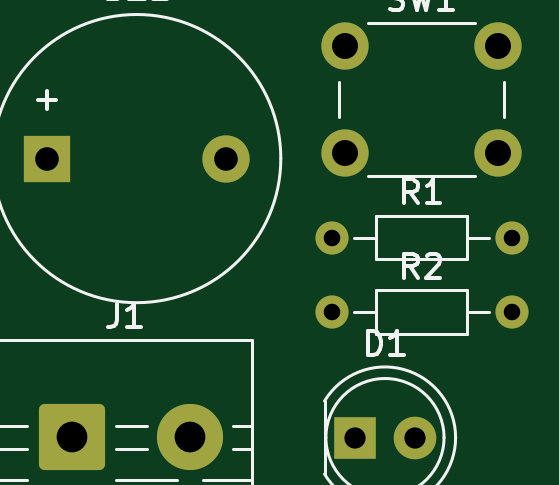
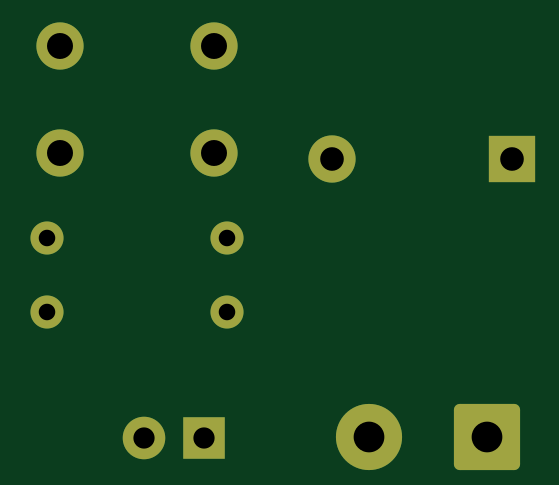
Circuit board: 11 layer files. Board 19.7 x 16.6 mm.
- bottom_copper: Emergency_Panic_Alarm-B_Cu.gbr (2427 bytes)
- bottom_mask: Emergency_Panic_Alarm-B_Mask.gbr (1821 bytes)
- paste: Emergency_Panic_Alarm-B_Paste.gbr (481 bytes)
- bottom_silk: Emergency_Panic_Alarm-B_Silkscreen.gbr (482 bytes)
- outline: Emergency_Panic_Alarm-Edge_Cuts.gbr (453 bytes)
- top_copper: Emergency_Panic_Alarm-F_Cu.gbr (2427 bytes)
- top_mask: Emergency_Panic_Alarm-F_Mask.gbr (1821 bytes)
- paste: Emergency_Panic_Alarm-F_Paste.gbr (481 bytes)
- top_silk: Emergency_Panic_Alarm-F_Silkscreen.gbr (9027 bytes)
- drill: Emergency_Panic_Alarm-NPTH.drl (276 bytes)
- drill: Emergency_Panic_Alarm-PTH.drl (839 bytes)

=== bottom_copper: Emergency_Panic_Alarm-B_Cu.gbr (2427 bytes, source withheld) ===
=== bottom_mask: Emergency_Panic_Alarm-B_Mask.gbr (1821 bytes, source withheld) ===
=== paste: Emergency_Panic_Alarm-B_Paste.gbr ===
%TF.GenerationSoftware,KiCad,Pcbnew,10.0.7*%
%TF.CreationDate,2026-10-26T22:57:07+05:30*%
%TF.ProjectId,Emergency_Panic_Alarm,456d6572-6765-46e6-9379-5f50616e6963,rev?*%
%TF.SameCoordinates,Original*%
%TF.FileFunction,Paste,Bot*%
%TF.FilePolarity,Positive*%
%FSLAX46Y46*%
G04 Gerber Fmt 4.6, Leading zero omitted, Abs format (unit mm)*
G04 Created by KiCad (PCBNEW 10.0.7) date 2026-10-26 22:57:07*
%MOMM*%
%LPD*%
G01*
G04 APERTURE LIST*
G04 APERTURE END LIST*
M02*

=== bottom_silk: Emergency_Panic_Alarm-B_Silkscreen.gbr ===
%TF.GenerationSoftware,KiCad,Pcbnew,10.0.7*%
%TF.CreationDate,2026-10-26T22:57:07+05:30*%
%TF.ProjectId,Emergency_Panic_Alarm,456d6572-6765-46e6-9379-5f50616e6963,rev?*%
%TF.SameCoordinates,Original*%
%TF.FileFunction,Legend,Bot*%
%TF.FilePolarity,Positive*%
%FSLAX46Y46*%
G04 Gerber Fmt 4.6, Leading zero omitted, Abs format (unit mm)*
G04 Created by KiCad (PCBNEW 10.0.7) date 2026-10-26 22:57:07*
%MOMM*%
%LPD*%
G01*
G04 APERTURE LIST*
G04 APERTURE END LIST*
M02*

=== outline: Emergency_Panic_Alarm-Edge_Cuts.gbr ===
%TF.GenerationSoftware,KiCad,Pcbnew,10.0.7*%
%TF.CreationDate,2026-10-26T22:57:08+05:30*%
%TF.ProjectId,Emergency_Panic_Alarm,456d6572-6765-46e6-9379-5f50616e6963,rev?*%
%TF.SameCoordinates,Original*%
%TF.FileFunction,Profile,NP*%
%FSLAX46Y46*%
G04 Gerber Fmt 4.6, Leading zero omitted, Abs format (unit mm)*
G04 Created by KiCad (PCBNEW 10.0.7) date 2026-10-26 22:57:08*
%MOMM*%
%LPD*%
G01*
G04 APERTURE LIST*
G04 APERTURE END LIST*
M02*

=== top_copper: Emergency_Panic_Alarm-F_Cu.gbr (2427 bytes, source withheld) ===
=== top_mask: Emergency_Panic_Alarm-F_Mask.gbr (1821 bytes, source withheld) ===
=== paste: Emergency_Panic_Alarm-F_Paste.gbr ===
%TF.GenerationSoftware,KiCad,Pcbnew,10.0.7*%
%TF.CreationDate,2026-10-26T22:57:07+05:30*%
%TF.ProjectId,Emergency_Panic_Alarm,456d6572-6765-46e6-9379-5f50616e6963,rev?*%
%TF.SameCoordinates,Original*%
%TF.FileFunction,Paste,Top*%
%TF.FilePolarity,Positive*%
%FSLAX46Y46*%
G04 Gerber Fmt 4.6, Leading zero omitted, Abs format (unit mm)*
G04 Created by KiCad (PCBNEW 10.0.7) date 2026-10-26 22:57:07*
%MOMM*%
%LPD*%
G01*
G04 APERTURE LIST*
G04 APERTURE END LIST*
M02*

=== top_silk: Emergency_Panic_Alarm-F_Silkscreen.gbr (9027 bytes, source omitted) ===
=== drill: Emergency_Panic_Alarm-NPTH.drl ===
M48
; DRILL file KiCad 10.0.7 date 2026-10-26T22:59:24
; FORMAT={-:-/ absolute / metric / decimal}
; #@! TF.CreationDate,2026-10-26T22:59:24+05:30
; #@! TF.GenerationSoftware,Kicad,Pcbnew,10.0.7
; #@! TF.FileFunction,NonPlated,1,2,NPTH
FMAT,2
METRIC
%
G90
G05
M30

=== drill: Emergency_Panic_Alarm-PTH.drl ===
M48
; DRILL file KiCad 10.0.7 date 2026-10-26T22:59:24
; FORMAT={-:-/ absolute / metric / decimal}
; #@! TF.CreationDate,2026-10-26T22:59:24+05:30
; #@! TF.GenerationSoftware,Kicad,Pcbnew,10.0.7
; #@! TF.FileFunction,Plated,1,2,PTH
FMAT,2
METRIC
; #@! TA.AperFunction,Plated,PTH,ComponentDrill
T1C0.700
; #@! TA.AperFunction,Plated,PTH,ComponentDrill
T2C0.900
; #@! TA.AperFunction,Plated,PTH,ComponentDrill
T3C1.000
; #@! TA.AperFunction,Plated,PTH,ComponentDrill
T4C1.100
; #@! TA.AperFunction,Plated,PTH,ComponentDrill
T5C1.300
%
G90
G05
T1
X154.525Y-71.625
X154.525Y-74.775
X162.145Y-71.625
X162.145Y-74.775
T2
X155.515Y-80.085
X158.055Y-80.085
T3
X142.475Y-68.275
X150.075Y-68.275
T4
X155.075Y-63.525
X155.075Y-68.025
X161.575Y-63.525
X161.575Y-68.025
T5
X143.525Y-80.075
X148.525Y-80.075
M30
